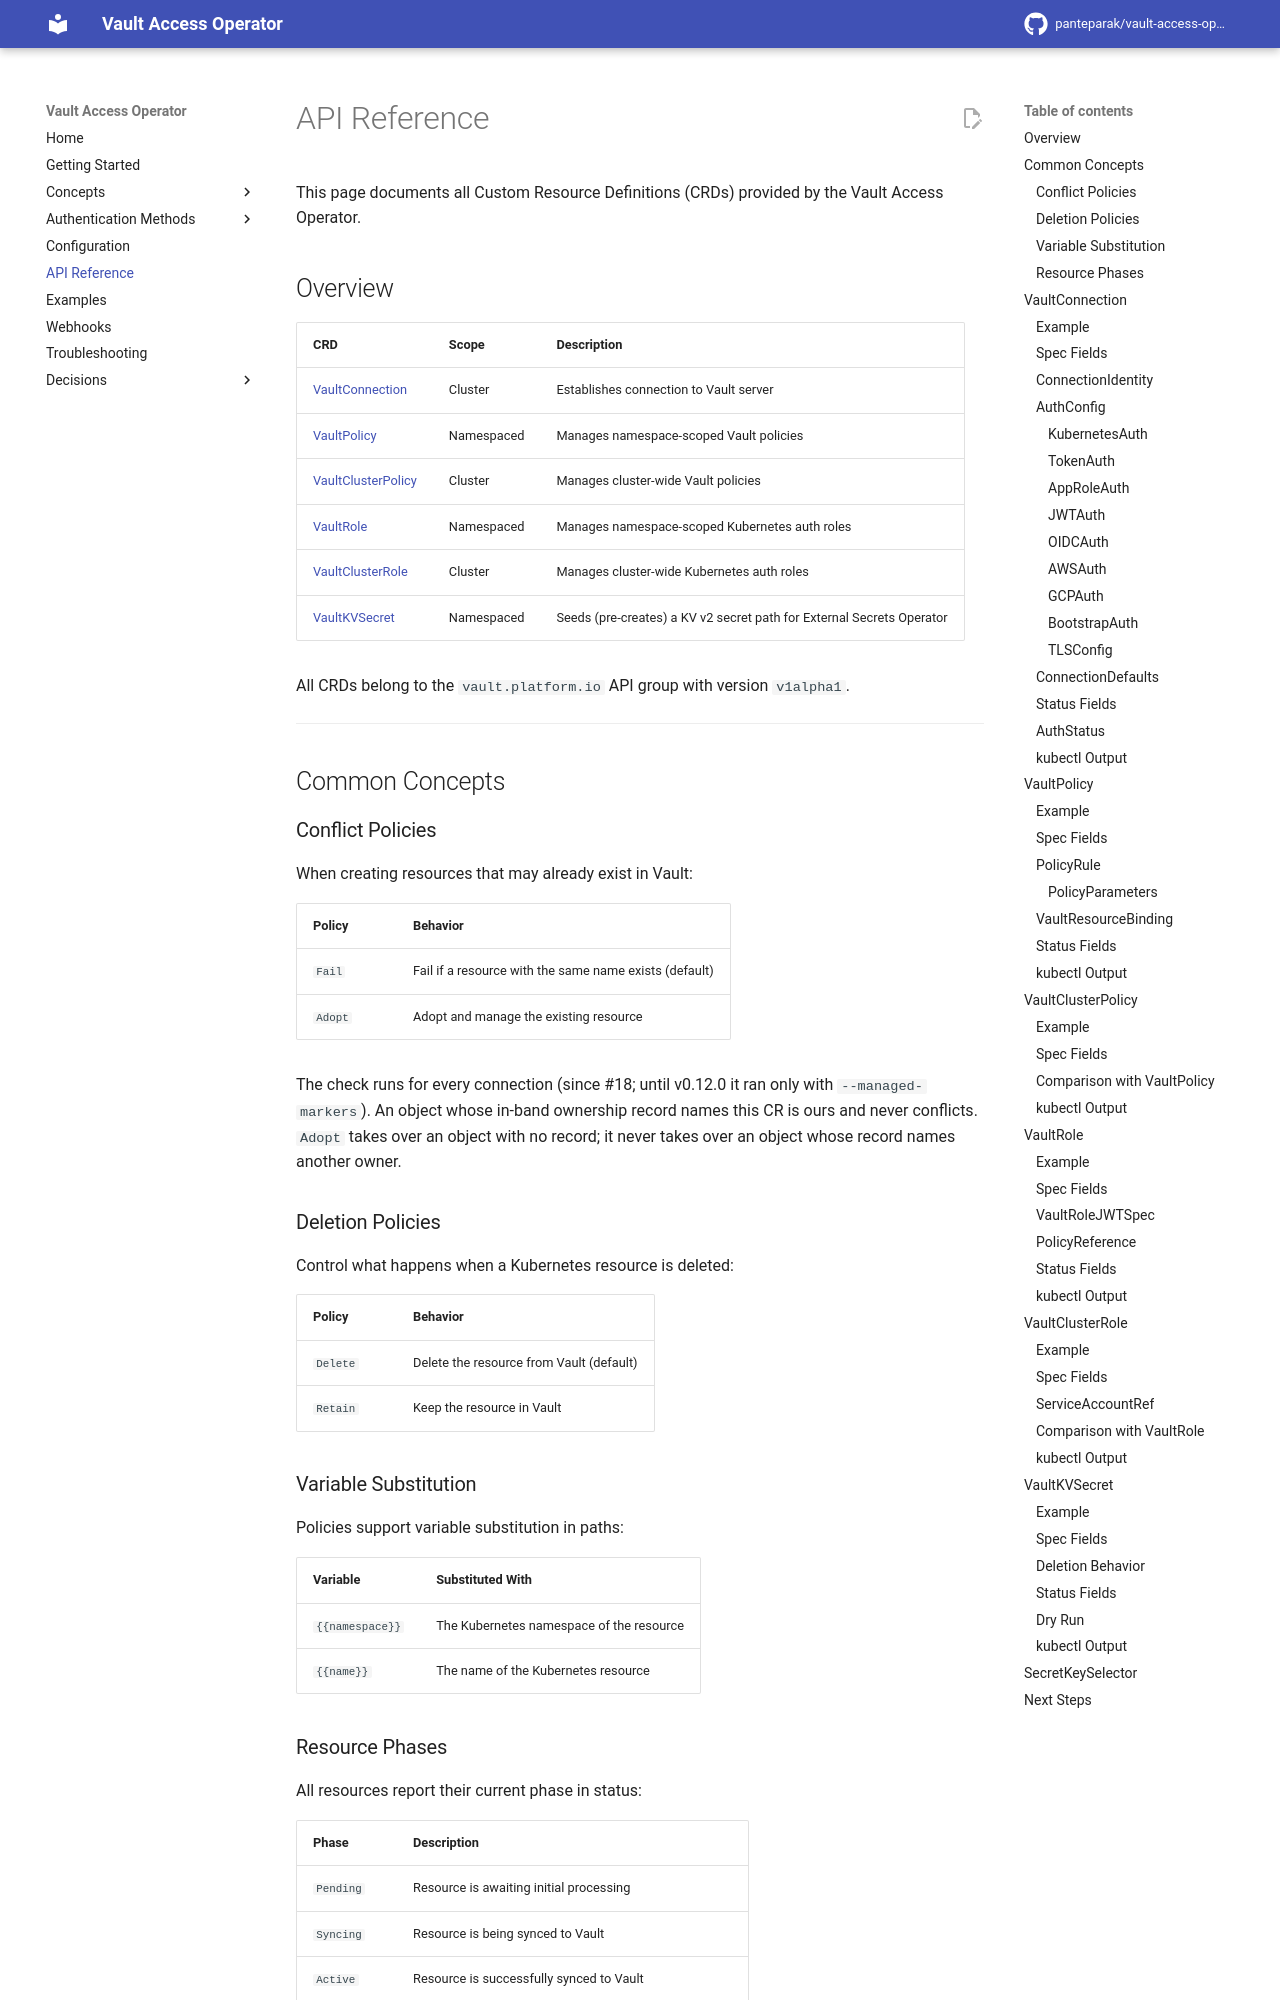

repository: panteparak/vault-access-operator · page: api-reference/index.html · generator: mkdocs

# API Reference

This page documents all Custom Resource Definitions (CRDs) provided by the Vault Access Operator.

## Overview

| CRD | Scope | Description |
|-----|-------|-------------|
| [VaultConnection](#vaultconnection) | Cluster | Establishes connection to Vault server |
| [VaultPolicy](#vaultpolicy) | Namespaced | Manages namespace-scoped Vault policies |
| [VaultClusterPolicy](#vaultclusterpolicy) | Cluster | Manages cluster-wide Vault policies |
| [VaultRole](#vaultrole) | Namespaced | Manages namespace-scoped Kubernetes auth roles |
| [VaultClusterRole](#vaultclusterrole) | Cluster | Manages cluster-wide Kubernetes auth roles |
| [VaultKVSecret](#vaultkvsecret) | Namespaced | Seeds (pre-creates) a KV v2 secret path for External Secrets Operator |

All CRDs belong to the `vault.platform.io` API group with version `v1alpha1`.

---

## Common Concepts

### Conflict Policies

When creating resources that may already exist in Vault:

| Policy | Behavior |
|--------|----------|
| `Fail` | Fail if a resource with the same name exists (default) |
| `Adopt` | Adopt and manage the existing resource |

The check runs for every connection (since #18; until v0.12.0 it ran only with `--managed-markers`). An object whose in-band ownership record names this CR is ours and never conflicts. `Adopt` takes over an object with no record; it never takes over an object whose record names another owner.

### Deletion Policies

Control what happens when a Kubernetes resource is deleted:

| Policy | Behavior |
|--------|----------|
| `Delete` | Delete the resource from Vault (default) |
| `Retain` | Keep the resource in Vault |

### Variable Substitution

Policies support variable substitution in paths:

| Variable | Substituted With |
|----------|------------------|
| `{{namespace}}` | The Kubernetes namespace of the resource |
| `{{name}}` | The name of the Kubernetes resource |

### Resource Phases

All resources report their current phase in status:

| Phase | Description |
|-------|-------------|
| `Pending` | Resource is awaiting initial processing |
| `Syncing` | Resource is being synced to Vault |
| `Active` | Resource is successfully synced to Vault |
| `Conflict` | Conflict with existing Vault resource |
| `Error` | Resource sync failed |
| `Deleting` | Resource is being removed from Vault (finalizer running) |

---

## VaultConnection

Establishes and manages a connection to a HashiCorp Vault server.

- **Scope:** Cluster
- **Short Name:** N/A
